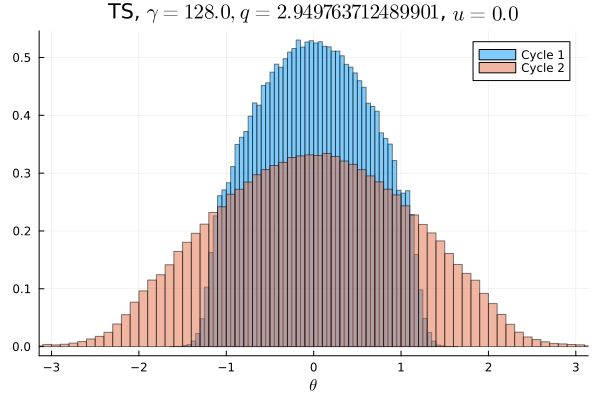

Values plotted in this chart, from the file beside it:
Cycle 1, Cycle 2
0.0, 0.0002
0.0, 0.0002375
0.0, 0.0002219
0.0, 0.0001719
0.0, 0.0002688
0.0, 0.0003094
0.0, 0.0003906
0.0, 0.0005281
0.0, 0.0005844
0.0, 0.0009094
0.0, 0.0009344
0.0, 0.001272
0.0, 0.001525
0.0, 0.002028
0.0, 0.002625
0.0, 0.003319
0.0, 0.003947
0.0, 0.005009
0.0, 0.005772
0.0, 0.006466
0.0, 0.007166
0.0, 0.007609
0.0, 0.007963
0.0, 0.008797
9.375e-6, 0.009338
1.875e-5, 0.01061
0.0001, 0.01103
0.0002969, 0.01165
0.0009313, 0.01235
0.002566, 0.01306
0.006425, 0.0136
0.01121, 0.01412
0.01572, 0.01509
0.01675, 0.01531
0.01787, 0.01634
0.0201, 0.01692
0.02291, 0.01689
0.02301, 0.01777
0.02508, 0.01806
0.02647, 0.01867
0.02732, 0.01876
0.02868, 0.0196
0.02993, 0.01953
0.03038, 0.0198
0.03088, 0.0201
0.03207, 0.02034
0.03258, 0.02068
0.03286, 0.02071
0.03307, 0.02088
0.03315, 0.02076
0.03306, 0.02078
0.03285, 0.02086
0.03268, 0.02102
0.03222, 0.02051
0.03199, 0.02084
0.03131, 0.0201
0.03029, 0.0198
0.02978, 0.0198
0.02911, 0.01958
0.02708, 0.01871
... 40 more rows
